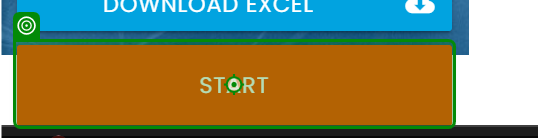
Workflow: TestCase

Step 1: click on the button 'Start' in window 'Rpa Challenge' (chrome.exe)
